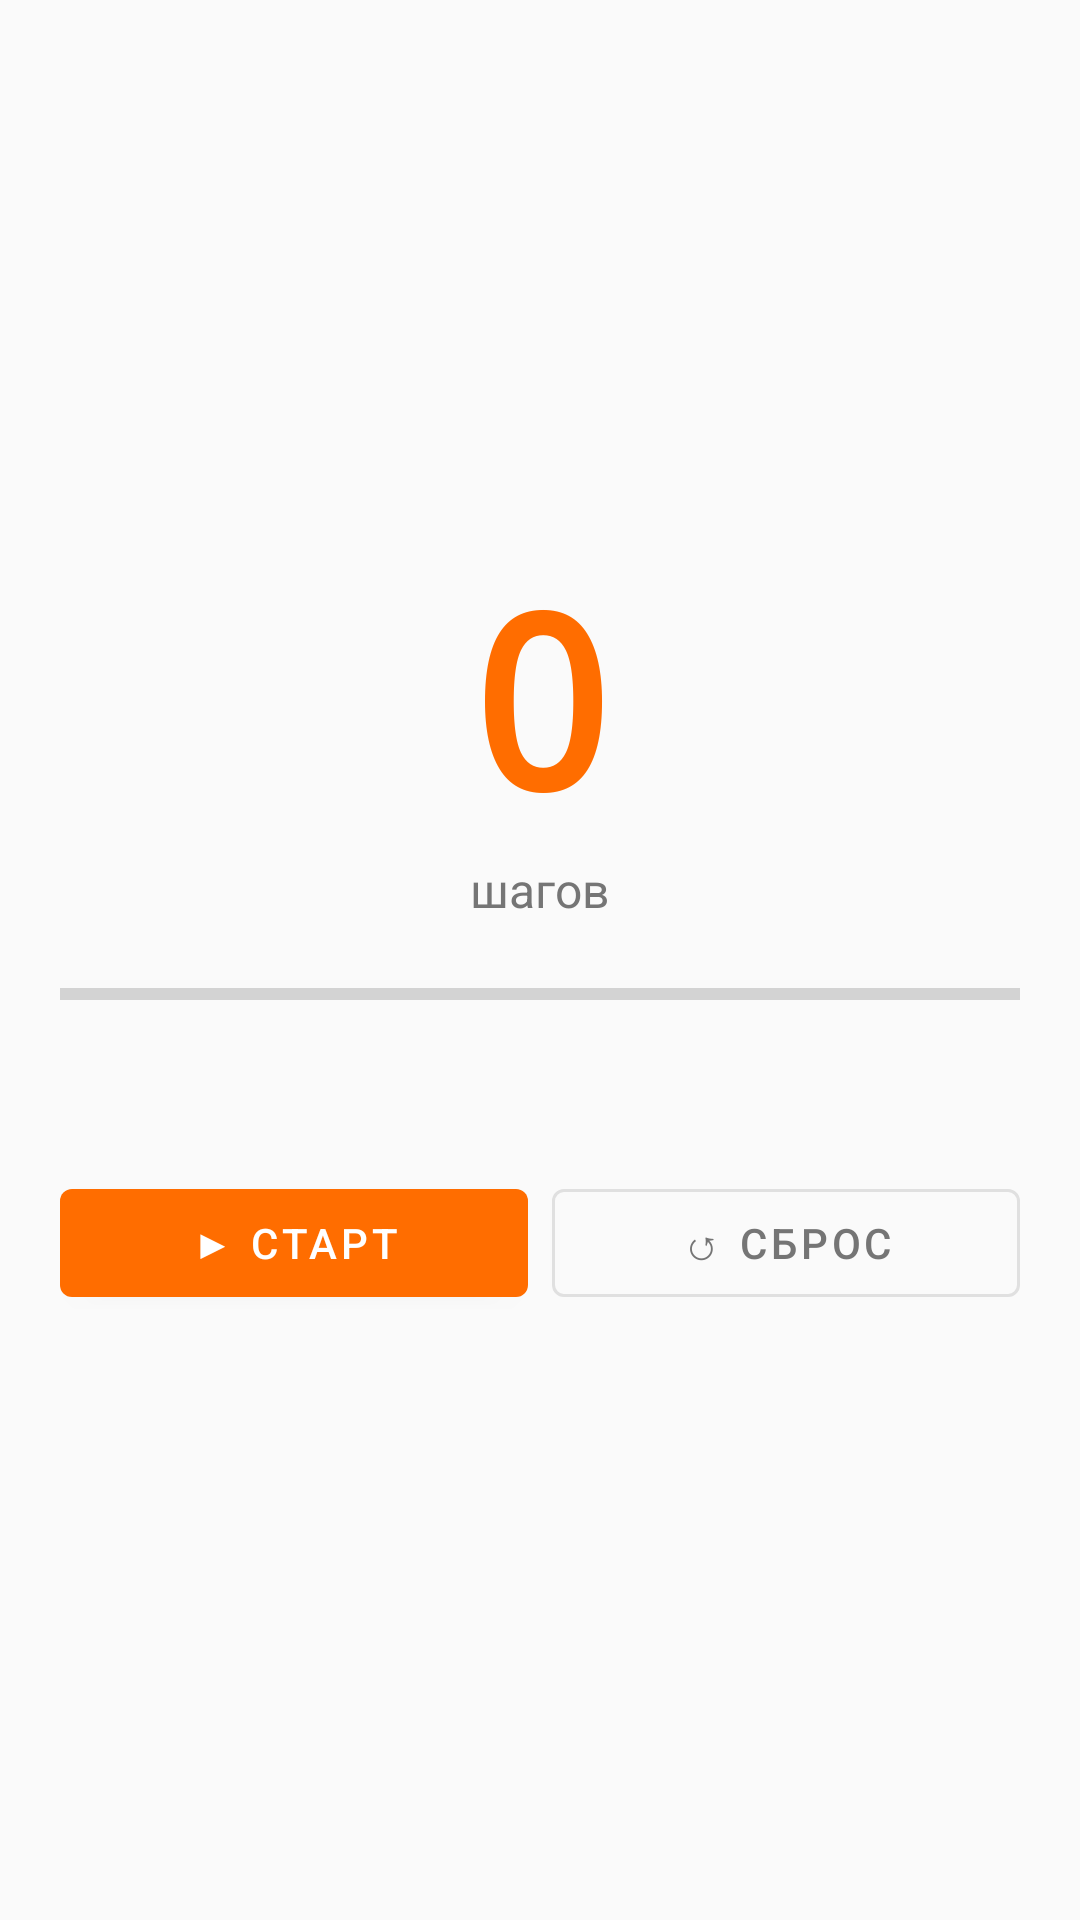

The Android layout XML behind this screen, and the referenced resources:
<!-- AndroidManifest.xml: application theme Theme.TryaskaFon -->
<!-- res/layout/fragment_pedometer.xml -->
<?xml version="1.0" encoding="utf-8"?>
<LinearLayout xmlns:android="http://schemas.android.com/apk/res/android"
    android:layout_width="match_parent" android:layout_height="match_parent"
    android:orientation="vertical" android:gravity="center" android:padding="20dp" android:background="@color/background">
    <TextView android:id="@+id/tvStepCount" android:layout_width="wrap_content" android:layout_height="wrap_content"
        android:text="0" android:textSize="80sp" android:textStyle="bold" android:textColor="@color/primary"
        android:fontFamily="monospace" />
    <TextView android:layout_width="wrap_content" android:layout_height="wrap_content"
        android:text="шагов" android:textSize="16sp" android:textColor="@color/text_secondary" />
    <ProgressBar android:id="@+id/progressSteps" style="?android:attr/progressBarStyleHorizontal"
        android:layout_width="match_parent" android:layout_height="16dp"
        android:max="10000" android:progressTint="@color/primary" android:layout_marginTop="16dp" />
    <TextView android:id="@+id/tvStepStats" android:layout_width="match_parent" android:layout_height="wrap_content"
        android:textSize="14sp" android:textColor="@color/text_primary" android:gravity="center"
        android:lineSpacingMultiplier="1.5" android:layout_marginTop="12dp" />
    <LinearLayout android:layout_width="match_parent" android:layout_height="wrap_content"
        android:orientation="horizontal" android:layout_marginTop="20dp">
        <com.google.android.material.button.MaterialButton android:id="@+id/btnPedometerToggle"
            android:layout_width="0dp" android:layout_height="wrap_content" android:layout_weight="1"
            android:text="▶ Старт" android:layout_marginEnd="8dp" />
        <com.google.android.material.button.MaterialButton android:id="@+id/btnPedometerReset"
            android:layout_width="0dp" android:layout_height="wrap_content" android:layout_weight="1"
            android:text="↺ Сброс"
            style="@style/Widget.MaterialComponents.Button.OutlinedButton"
            app:strokeColor="@color/divider" android:textColor="@color/text_secondary"
            xmlns:app="http://schemas.android.com/apk/res-auto" />
    </LinearLayout>
    <TextView android:id="@+id/tvPedometerHint" android:layout_width="match_parent" android:layout_height="wrap_content"
        android:textSize="11sp" android:textColor="@color/text_secondary" android:gravity="center" android:layout_marginTop="8dp" />
</LinearLayout>
<!-- resources referenced by this layout -->
<resources>
  <color name="background">#FAFAFA</color>
  <color name="divider">#E0E0E0</color>
  <color name="primary">#FF6D00</color>
  <color name="text_primary">#212121</color>
  <color name="text_secondary">#757575</color>
  <style name="Theme.TryaskaFon" parent="Theme.MaterialComponents.DayNight.NoActionBar">
          <item name="colorPrimary">@color/primary</item>
          <item name="colorPrimaryVariant">@color/primary_dark</item>
          <item name="colorOnPrimary">@color/colorOnPrimary</item>
          <item name="colorSecondary">@color/accent</item>
          <item name="colorSecondaryVariant">@color/colorSecondaryVariant</item>
          <item name="colorOnSecondary">@color/colorOnSecondary</item>
          <item name="android:colorBackground">@color/background</item>
          <item name="colorSurface">@color/surface</item>
          <item name="colorOnSurface">@color/text_primary</item>
          <item name="colorError">@color/colorError</item>
          <item name="colorOnError">@color/colorOnError</item>
          <item name="android:statusBarColor">@color/primary_dark</item>
          <item name="android:navigationBarColor">@color/surface</item>
      </style>
  <color name="primary_dark">#E65100</color>
  <color name="colorOnPrimary">#FFFFFF</color>
  <color name="accent">#FFD180</color>
  <color name="colorSecondaryVariant">#FFB300</color>
  <color name="colorOnSecondary">#000000</color>
  <color name="surface">#FFFFFF</color>
  <color name="colorError">#B00020</color>
  <color name="colorOnError">#FFFFFF</color>
</resources>
